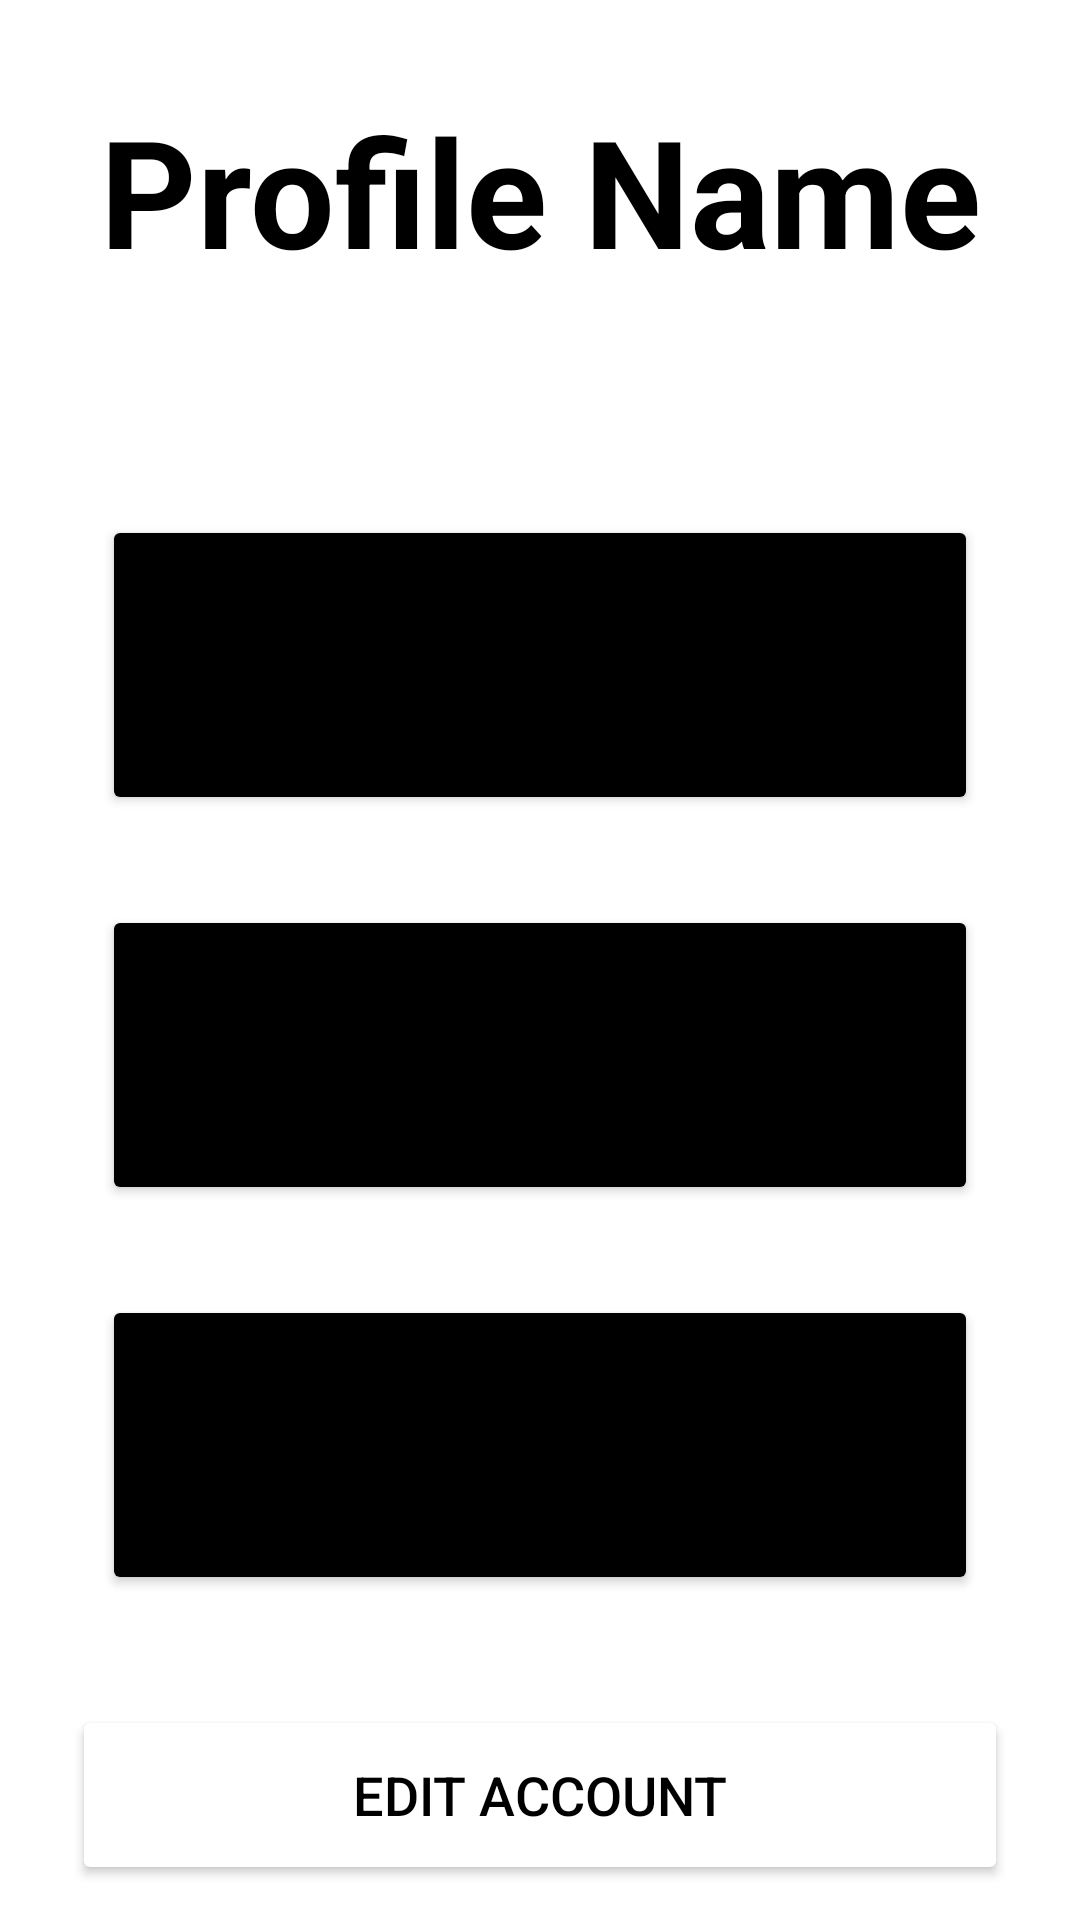

Android layout source for this screen:
<!-- AndroidManifest.xml: application theme Theme.MyApplication -->
<!-- res/layout/activity_account.xml -->
<?xml version="1.0" encoding="utf-8"?>
<androidx.constraintlayout.widget.ConstraintLayout
xmlns:android="http://schemas.android.com/apk/res/android"
xmlns:app="http://schemas.android.com/apk/res-auto"
xmlns:tools="http://schemas.android.com/tools"
android:layout_width="match_parent"
android:layout_height="match_parent"
tools:context=".AccountActivity">

<TextView
    android:layout_width="wrap_content"
    android:layout_height="wrap_content"
    android:id="@+id/AccountName"
    android:layout_marginTop="30dp"
    android:text="Profile Name"
    android:textColor="@color/black"
    android:textSize="50sp"
    android:textStyle="bold"
    app:layout_constraintEnd_toEndOf="parent"
    app:layout_constraintStart_toStartOf="parent"
    app:layout_constraintTop_toTopOf="parent"/>

<LinearLayout
    android:layout_width="match_parent"
    android:layout_height="wrap_content"
    android:id="@+id/linearLayout"
    android:orientation="vertical"
    android:padding="10dp"
    android:background="@drawable/white_background"
    android:layout_marginStart="24dp"
    android:layout_marginEnd="24dp"
    android:layout_marginTop="50dp"
    app:layout_constraintEnd_toEndOf="parent"
    app:layout_constraintStart_toStartOf="parent"
    app:layout_constraintTop_toBottomOf="@id/AccountName">
    <LinearLayout
        android:layout_width="match_parent"
        android:layout_height="wrap_content"
        android:orientation="horizontal"/>
    <Button
        android:layout_width="match_parent"
        android:layout_height="100dp"
        android:text="Outfits"
        android:id="@+id/outfitsButton"
        android:textSize="18sp"
        android:layout_marginTop="15dp"
        android:backgroundTint="@color/black"
        app:cornerRadius = "20dp"/>

   ]
    <Button
        android:layout_width="match_parent"
        android:layout_height="100dp"
        android:text="Closet"
        android:id="@+id/closetButton"
        android:textSize="18sp"
        android:layout_marginTop="30dp"
        android:backgroundTint="@color/black"
        app:cornerRadius = "20dp"/>

    <Button
        android:layout_width="match_parent"
        android:layout_height="100dp"
        android:text="Favorites"
        android:id="@+id/favoritesButton"
        android:textSize="18sp"
        android:layout_marginTop="30dp"
        android:layout_marginBottom="15dp"
        android:backgroundTint="@color/black"
        app:cornerRadius = "20dp"/>
</LinearLayout>
<Button
    android:layout_width="0dp"
    android:layout_height="60dp"
    android:id="@+id/editButton"
    android:gravity="center"
    android:text="Edit Account"
    android:textSize="18sp"
    android:backgroundTint="@color/white"
    android:textColor="@color/black"
    app:cornerRadius = "20dp"
    app:layout_constraintBottom_toBottomOf="parent"
    app:layout_constraintEnd_toEndOf="@id/linearLayout"
    app:layout_constraintStart_toStartOf="@id/linearLayout"
    app:layout_constraintTop_toBottomOf="@id/linearLayout"/>
</androidx.constraintlayout.widget.ConstraintLayout>
<!-- resources referenced by this layout -->
<resources>
  <style name="Theme.MyApplication" parent="Theme.MaterialComponents.DayNight.DarkActionBar">
          
          <item name="colorPrimary">@color/purple_500</item>
          <item name="colorPrimaryVariant">@color/purple_700</item>
          <item name="colorOnPrimary">@color/white</item>
          
          <item name="colorSecondary">@color/teal_200</item>
          <item name="colorSecondaryVariant">@color/teal_700</item>
          <item name="colorOnSecondary">@color/black</item>
          
          <item name="android:statusBarColor">?attr/colorPrimaryVariant</item>
          
      </style>
  <!-- not gathered from this repository: default colours our renderer supplied (Android Studio template values) -->
  <color name="purple_500">#FF6200EE</color>
  <color name="purple_700">#FF3700B3</color>
  <color name="teal_200">#FF03DAC5</color>
  <color name="teal_700">#FF018786</color>
  <color name="black">#FF000000</color>
  <color name="white">#FFFFFFFF</color>
</resources>
